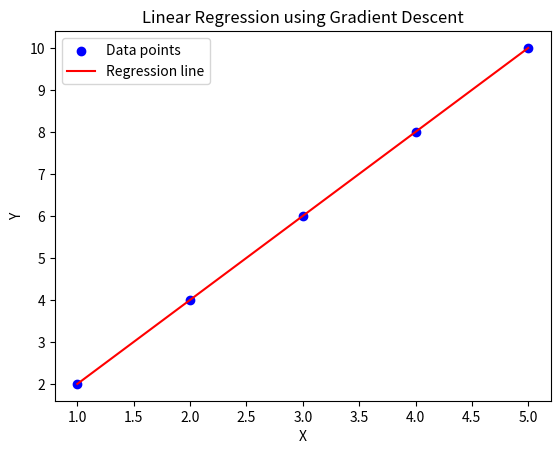

This chart was generated by the following Python code:
import numpy as np
import pandas as pd
import matplotlib.pyplot as plt

x = [1, 2, 3, 4, 5]
y = [2, 4, 6, 8, 10]
X= np.array(x)
Y = np.array(y)

m = 0
b = 0

def hypothesis(X, m, b):
    return m * X + b

def cost_function(X, Y, m, b):
    return np.mean((hypothesis(X, m, b) - Y) ** 2)

def gradient_descent(X, Y, m, b, iterations = 1000, learning_rate = 0.01):
    for i in range(iterations):
        m_gradient = -2 * np.mean(X * (Y - hypothesis(X, m, b)))
        b_gradient = -2 * np.mean(Y - hypothesis(X, m, b))
        m -= learning_rate * m_gradient
        b -= learning_rate * b_gradient
    return m, b

m,b = gradient_descent(X, Y, m, b, iterations = 10000, learning_rate = 0.05)
print("Slope (m):", m)
print("Intercept (b):", b)
plt.scatter(X, Y, color='blue', label='Data points')
plt.plot(X, hypothesis(X, m, b), color='red', label='Regression line')
plt.xlabel('X')
plt.ylabel('Y')
plt.title('Linear Regression using Gradient Descent')
plt.legend()
plt.show()
